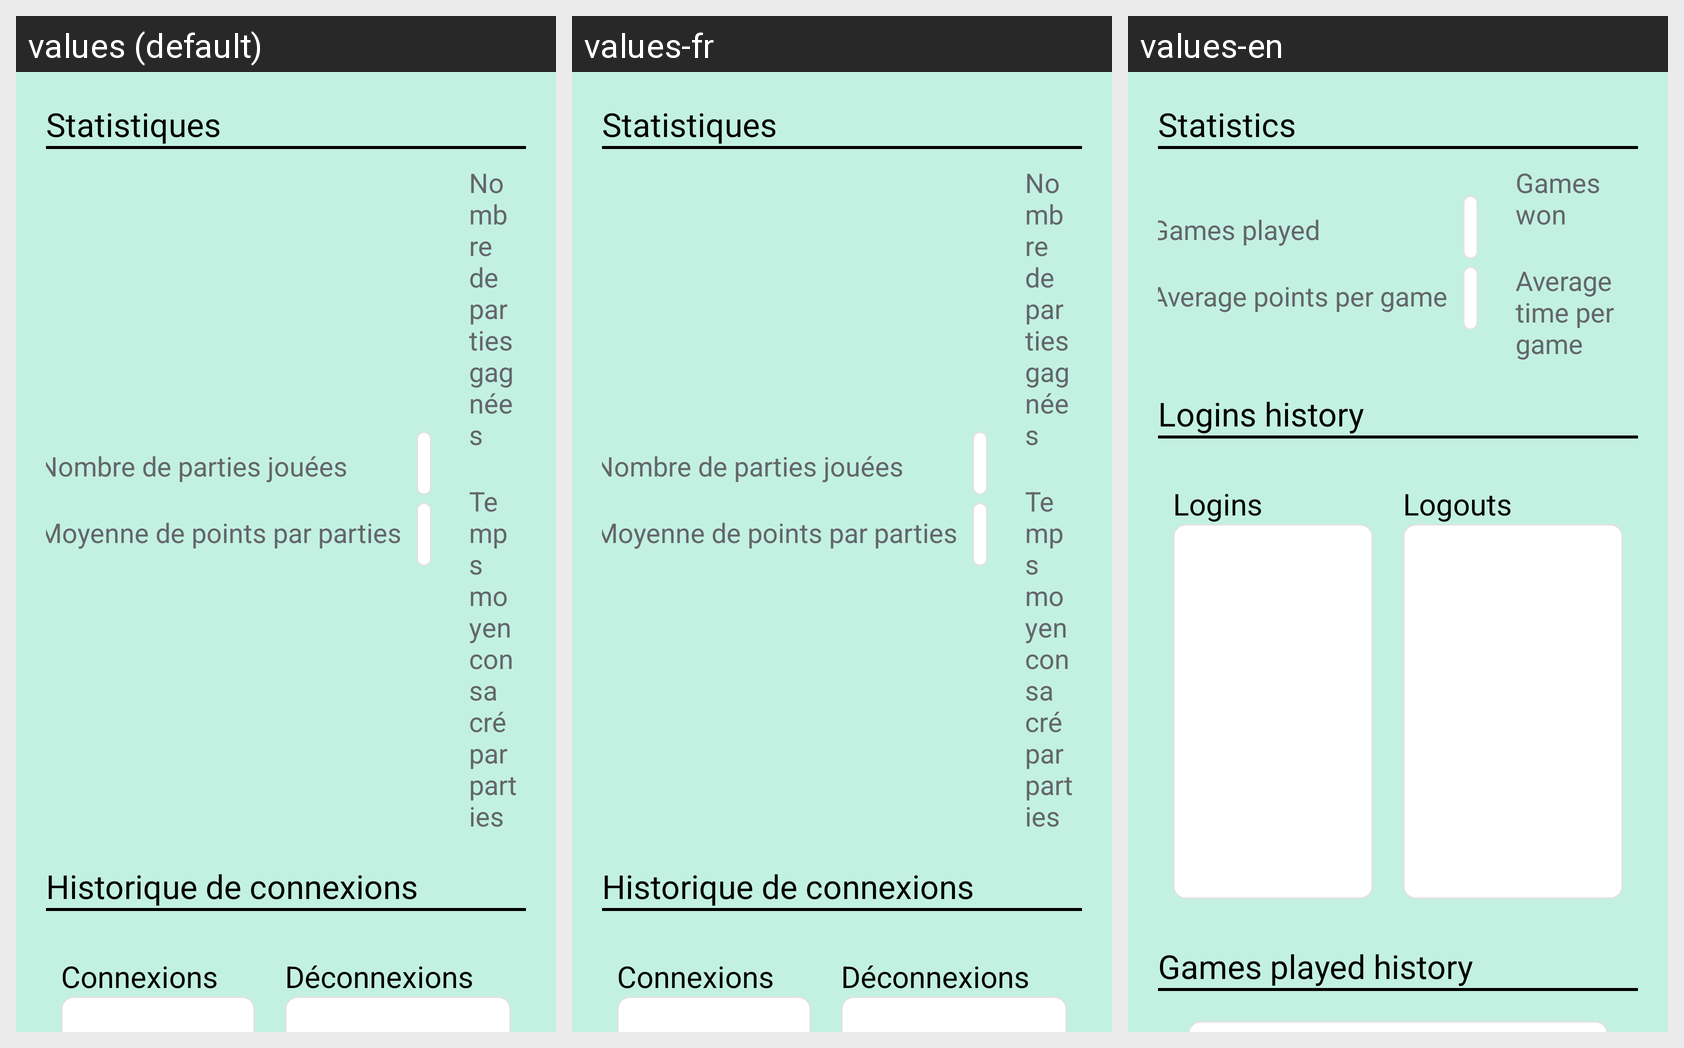

Translations of the strings shown on this Android screen, per locale in the grid:
Android screen res/layout/fragment_stats.xml rendered under 3 locales, left to right: values (default), values-fr, values-en. Device: Nexus 5 (rendered at 1080×1920; each locale shown at half size, 540×960, under a caption strip naming it); theme Theme.ScrabblePrototype.
Strings drawn on this screen, with the default value and each locale's value (text and hints the layout hard-codes, and strings that could not be matched under every locale, appear in the picture but are not listed):

statistics
  values: Statistiques
  values-fr: Statistiques
  values-en: Statistics

games_played
  values: Nombre de parties jouées
  values-fr: Nombre de parties jouées
  values-en: Games played

average_points_per_game
  values: Moyenne de points par parties
  values-fr: Moyenne de points par parties
  values-en: Average points per game

games_won
  values: Nombre de parties gagnées
  values-fr: Nombre de parties gagnées
  values-en: Games won

average_time_per_game
  values: Temps moyen consacré par parties
  values-fr: Temps moyen consacré par parties
  values-en: Average time per game

connections_history
  values: Historique de connexions
  values-fr: Historique de connexions
  values-en: Logins history

connections
  values: Connexions
  values-fr: Connexions
  values-en: Logins

disconnections
  values: Déconnexions
  values-fr: Déconnexions
  values-en: Logouts
